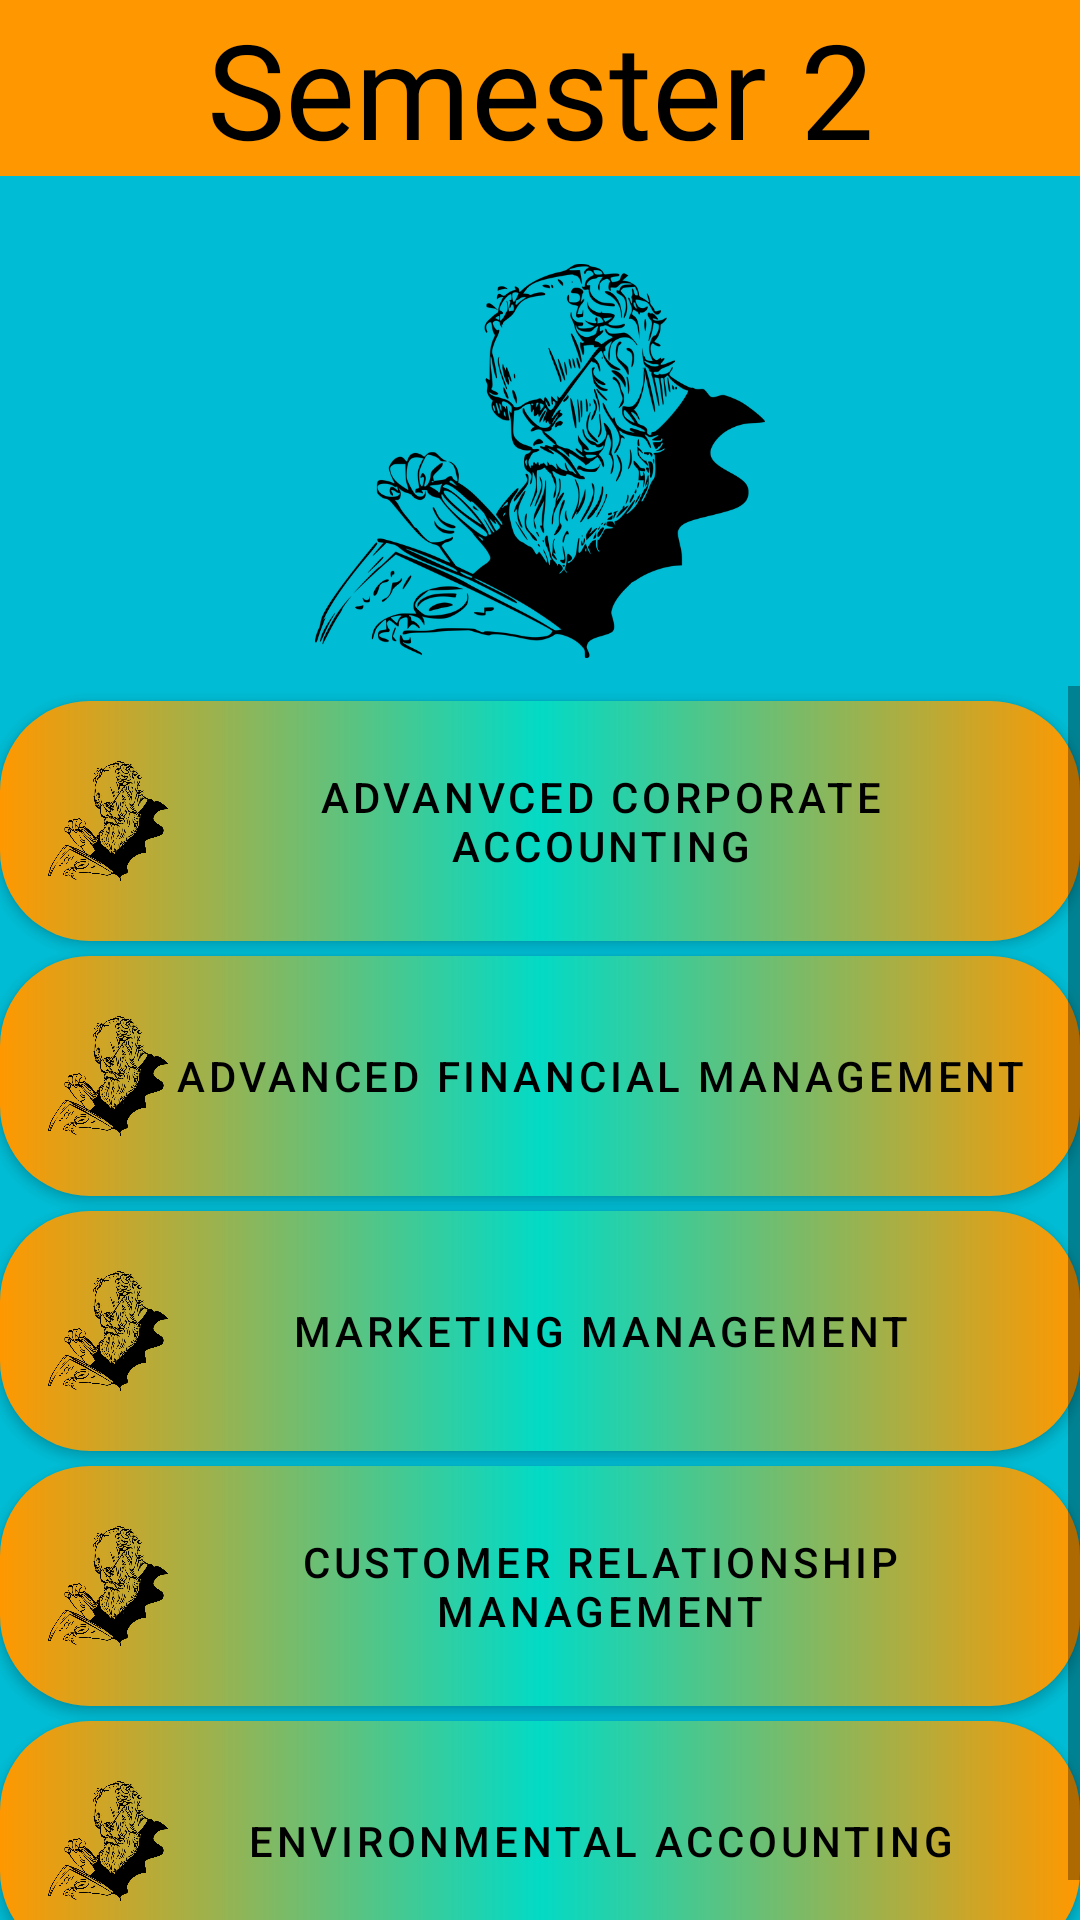

Reconstruct the res/layout file that produces this screen, plus the resources it refers to.
<!-- AndroidManifest.xml: application theme Theme.Commerce -->
<!-- res/layout/activity_sem2.xml -->
<?xml version="1.0" encoding="utf-8"?>
<LinearLayout xmlns:android="http://schemas.android.com/apk/res/android"
    xmlns:app="http://schemas.android.com/apk/res-auto"
    xmlns:tools="http://schemas.android.com/tools"
    android:layout_width="match_parent"
    android:layout_height="match_parent"
    tools:context=".Sem2"
    android:orientation="vertical"
    android:background="@color/sky_blue">

    <TextView
        android:layout_width="match_parent"
        android:layout_height="wrap_content"
        android:text="Semester 2"
        android:textSize="44sp"
        android:fontFamily="@font/sunny"
        android:textColor="@color/black"
        android:gravity="center"
        android:background="@color/orange"/>

    <ImageView
        android:layout_width="150dp"
        android:layout_height="150dp"
        android:src="@drawable/alogo"
        android:layout_gravity="center"
        android:layout_marginTop="20dp"/>

    <ScrollView
        android:layout_width="match_parent"
        android:layout_height="wrap_content">
        <LinearLayout
            android:layout_width="match_parent"
            android:layout_height="wrap_content"
            android:orientation="vertical">
            <Button
                android:drawableLeft="@drawable/layer_list"
                android:layout_width="match_parent"
                android:layout_height="80dp"
                android:text="Advanvced Corporate Accounting"
                android:textColor="@color/black"
                android:layout_gravity="center"
                style="@style/btn_style"
                android:theme="@style/btn_style"
                android:layout_marginTop="5dp"/>
            <Button
                android:drawableLeft="@drawable/layer_list"
                android:layout_width="match_parent"
                android:layout_height="80dp"
                android:text="Advanced Financial Management"
                android:textColor="@color/black"
                android:layout_gravity="center"
                style="@style/btn_style"
                android:theme="@style/btn_style"
                android:layout_marginTop="5dp"/>
            <Button
                android:drawableLeft="@drawable/layer_list"
                android:layout_width="match_parent"
                android:layout_height="80dp"
                android:text="Marketing Management"
                android:textColor="@color/black"
                android:layout_gravity="center"
                style="@style/btn_style"
                android:theme="@style/btn_style"
                android:layout_marginTop="5dp"/>
            <Button
                android:drawableLeft="@drawable/layer_list"
                android:layout_width="match_parent"
                android:layout_height="80dp"
                android:text="Customer Relationship Management"
                android:textColor="@color/black"
                android:layout_gravity="center"
                style="@style/btn_style"
                android:theme="@style/btn_style"
                android:layout_marginTop="5dp"/>
            <Button
                android:drawableLeft="@drawable/layer_list"
                android:layout_width="match_parent"
                android:layout_height="80dp"
                android:text="Environmental Accounting"
                android:textColor="@color/black"
                android:layout_gravity="center"
                style="@style/btn_style"
                android:theme="@style/btn_style"
                android:layout_marginTop="5dp"/>
        </LinearLayout>
    </ScrollView>
</LinearLayout>
<!-- resources referenced by this layout -->
<resources>
  <color name="black">#FF000000</color>
  <color name="orange">#FF9800</color>
  <color name="sky_blue">#00BCD4</color>
  <!-- drawable alogo: png bitmap (drawable-v24, 110634 bytes) -->
  <!-- drawable layer_list (drawable) -->
  <?xml version="1.0" encoding="utf-8"?>
  <layer-list xmlns:android="http://schemas.android.com/apk/res/android">
  
      <item
          android:drawable="@drawable/alogo"
          android:width="40dp"
          android:height="40dp"/>
  </layer-list>
  <style name="btn_style" parent="Widget.MaterialComponents.Button">
          <item name="android:background">@drawable/btn_style</item>
          <item name="backgroundTint">@null</item>
      </style>
  <style name="Theme.Commerce" parent="Theme.MaterialComponents.DayNight.NoActionBar">
          
          <item name="colorPrimary">@color/teal_200</item>
          <item name="colorPrimaryVariant">@android:color/black</item>
          <item name="colorOnPrimary">@color/white</item>
          
          <item name="colorSecondary">@color/teal_200</item>
          <item name="colorSecondaryVariant">@color/teal_700</item>
          <item name="colorOnSecondary">@color/black</item>
          
          <item name="android:statusBarColor" tools:targetApi="l">?attr/colorPrimaryVariant</item>
          
      </style>
  <!-- drawable btn_style (drawable) -->
  <?xml version="1.0" encoding="utf-8"?>
  <shape xmlns:android="http://schemas.android.com/apk/res/android"
      android:shape="rectangle">
  
      <corners android:radius="30dp"/>
      <gradient
          android:centerColor="@color/teal_200"
          android:endColor="@color/orange"
          android:startColor="@color/orange"/>
  
  </shape>
  <color name="teal_200">#FF03DAC5</color>
  <color name="white">#FFFFFFFF</color>
  <color name="teal_700">#FF018786</color>
</resources>
